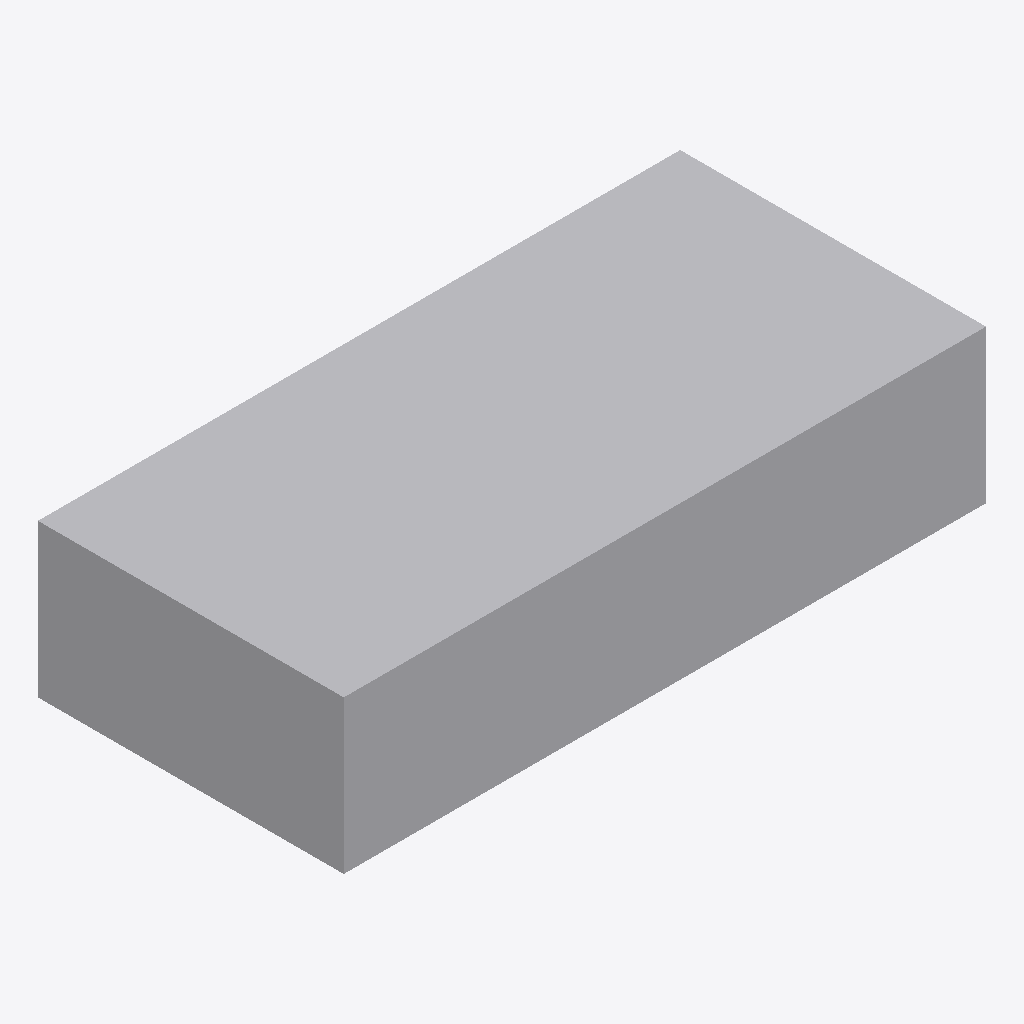
Isometric view of an IFC building model (IFC-SPF (STEP), schema IFC2X3, length unit millimetre), seen from the south-west, elements coloured by IFC class: 4 other elements (light grey).
Extent 0.210 m × 0.100 m × 0.050 m (x, y, z). Storeys (1): Default Building Storey at 0.00 m. Elements (4): 4 IfcBuildingElementProxy.

HEADER;
FILE_DESCRIPTION(('ViewDefinition [CoordinationView]'),'2;1');
FILE_NAME('','2017-09-29T12:42:02',(''),(''),'','SketchUp Pro 2015','');
FILE_SCHEMA(('IFC2X3'));
ENDSEC;
DATA;
#1=IFCPROJECT('0c$H$qQ0rCxPbPePL_9TmF',#2,'Default Project','Description of Default Project',$,$,$,(#20),#7);
#24=IFCSITE('0Xkt_xGjz2qexEJFrseYG7',#2,'Default Site','Description of Default Site',$,#25,$,$,.ELEMENT.,(24,28,0),(54,25,0),10.0,$,$);
#30=IFCBUILDING('1WfKZgy4v0bxmvgRel05yI',#2,'Default Building','Description of Default Building',$,#31,$,$,.ELEMENT.,$,$,#36);
#37=IFCBUILDINGSTOREY('1yAzql7cXAcA45qsMuPBcY',#2,'Default Building Storey','Description of Default Building Storey',$,#38,$,$,.ELEMENT.,0.0);
#47=IFCBUILDINGELEMENTPROXY('3nH2fcf5fBX81R1W4poDCI',#2,'Waalformaat strek','Description of Object',$,#48,#53,$,$);
#88=IFCBUILDINGELEMENTPROXY('2ld55kaBP6uOj2XcmFW5Qg',#2,'Waalformaat drieklezoor','Description of Object',$,#89,#94,$,$);
#129=IFCBUILDINGELEMENTPROXY('2pKLBEKxr7APQDmaIERjHN',#2,'Waalformaat kop','Description of Object',$,#130,#135,$,$);
#170=IFCBUILDINGELEMENTPROXY('2h0wXappHCpRDwKuQ6LsGs',#2,'Waalformaat klezoor','Description of Object',$,#171,#176,$,$);
ENDSEC;
